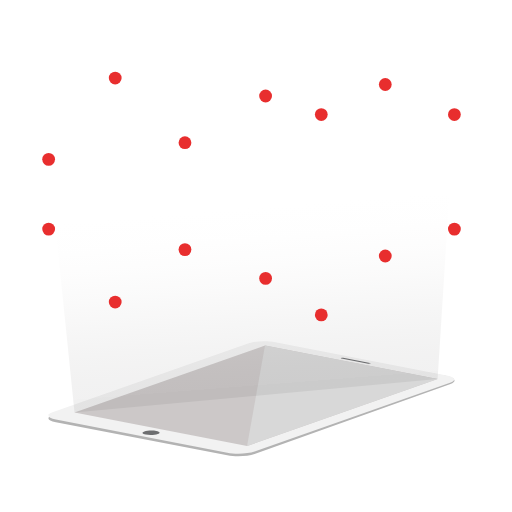
t = 0.00 s
t = 0.75 s: frame unchanged from t = 0.00 s, image omitted
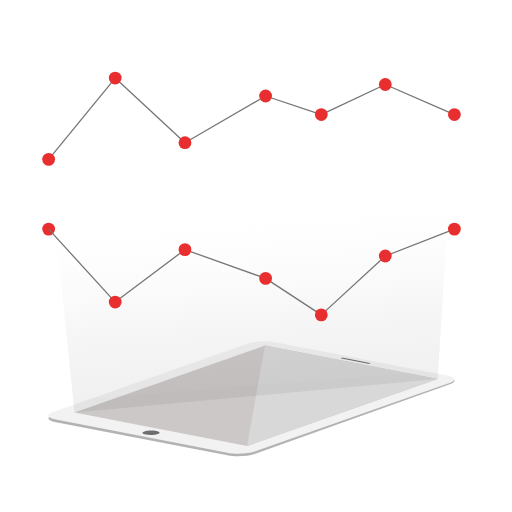
t = 1.50 s
t = 2.25 s: frame unchanged from t = 1.50 s, image omitted
t = 3.00 s: frame unchanged from t = 1.50 s, image omitted
t = 3.75 s: frame unchanged from t = 1.50 s, image omitted

The animated SVG that drew these frames (rendered in a browser with its animation timeline set to each time). Animation: 37 CSS @keyframes rules; one cycle of 4.50 s, repeats indefinitely.

<!--?xml version="1.0" encoding="UTF-8" standalone="no"?-->
<!-- Generator: Adobe Illustrator 16.0.0, SVG Export Plug-In . SVG Version: 6.00 Build 0)  -->

<svg xmlns:dc="http://purl.org/dc/elements/1.1/" xmlns:cc="http://creativecommons.org/ns#" xmlns:rdf="http://www.w3.org/1999/02/22-rdf-syntax-ns#" xmlns:svg="http://www.w3.org/2000/svg" xmlns="http://www.w3.org/2000/svg" xmlns:sodipodi="http://sodipodi.sourceforge.net/DTD/sodipodi-0.dtd" xmlns:inkscape="http://www.inkscape.org/namespaces/inkscape" version="1.1" id="Layer_1" x="0px" y="0px" width="800px" height="800px" viewBox="0 0 800 800" enable-background="new 0 0 800 800" xml:space="preserve" inkscape:version="0.92.0 unknown" sodipodi:docname="strategy_backup.svg" style=""><metadata id="metadata106"><rdf:rdf><cc:work rdf:about=""><dc:format>image/svg+xml</dc:format><dc:type rdf:resource="http://purl.org/dc/dcmitype/StillImage"></dc:type></cc:work></rdf:rdf></metadata><defs id="defs104"></defs><sodipodi:namedview pagecolor="#ffffff" bordercolor="#666666" borderopacity="1" objecttolerance="10" gridtolerance="10" guidetolerance="10" inkscape:pageopacity="0" inkscape:pageshadow="2" inkscape:window-width="1366" inkscape:window-height="714" id="namedview102" showgrid="false" inkscape:zoom="0.35355339" inkscape:cx="68.072736" inkscape:cy="724.4657" inkscape:window-x="0" inkscape:window-y="0" inkscape:window-maximized="1" inkscape:current-layer="Layer_1"></sodipodi:namedview><g id="g3"><g id="g5"><path fill="#B3B3B3" d="M397.821,709.541c-10.334,3.638-29.45,4.506-42.69,1.938L87.346,659.588    c-13.241-2.563-15.581-7.588-5.262-11.221l305.453-107.508c10.334-3.638,29.43-4.506,42.674-1.943l267.797,48.448    c13.248,2.563,16.32,8.999,5.992,12.636L397.821,709.541z" id="path7" class="zUfEXHXA_0"></path><path fill="#B3B3B3" d="M75.953,647.897c0.159,0.005,634.063-56.182,634.063-56.182" id="path9" class="zUfEXHXA_1"></path><g id="g11"><path fill="#F2F2F2" d="M397.834,705.396c-10.334,3.633-29.45,4.501-42.694,1.935L87.356,655.447     c-13.238-2.567-15.582-7.593-5.26-11.23l305.45-107.503c10.337-3.642,29.435-4.509,42.678-1.943L698,586.658     c13.244,2.566,15.612,7.592,5.278,11.225L397.834,705.396z" id="path13" class="zUfEXHXA_2"></path><path fill="#CCC8C8" id="polygon15" d="M116.406,644.717L414.094,539.942L683.744,592.188L386.056,696.964Z" class="zUfEXHXA_3"></path><path fill="#D8D8D8" id="polygon17" d="M386.056,696.964L683.744,592.188L414.094,539.942Z" class="zUfEXHXA_4"></path><path fill="#6D6E70" d="M227.815,679.076c5.816,1.127,14.213,0.741,18.738-0.845c4.522-1.594,3.5-3.808-2.316-4.935     c-5.793-1.119-14.206-0.736-18.728,0.854C220.984,675.74,222.019,677.953,227.815,679.076z" id="path19" class="zUfEXHXA_5"></path><path fill="#6D6E70" d="M533.453,560.089c-0.966-0.193-1.135-0.561-0.381-0.825l0,0c0.781-0.273,2.19-0.34,3.159-0.156     l41.856,8.116c0.972,0.185,1.149,0.552,0.371,0.825l0,0c-0.759,0.27-2.175,0.336-3.149,0.151L533.453,560.089z" id="path21" class="zUfEXHXA_6"></path></g></g><g id="g23"><path fill="#F6921E" d="M324.775,499.318" id="path25" class="zUfEXHXA_7"></path></g></g><linearGradient id="SVGID_1_" gradientUnits="userSpaceOnUse" x1="368.333" y1="101.6816" x2="407.8422" y2="601.5077"><stop offset="0.4477" style="stop-color:#FFFFFF" id="stop28"></stop><stop offset="0.535" style="stop-color:#FBFBFB;stop-opacity:0.8964" id="stop30"></stop><stop offset="0.614" style="stop-color:#F1F0F0;stop-opacity:0.8026" id="stop32"></stop><stop offset="0.6898" style="stop-color:#DFDEDE;stop-opacity:0.7126" id="stop34"></stop><stop offset="0.7636" style="stop-color:#C5C4C4;stop-opacity:0.6249" id="stop36"></stop><stop offset="0.8361" style="stop-color:#A4A3A3;stop-opacity:0.5389" id="stop38"></stop><stop offset="0.9074" style="stop-color:#7C7A7A;stop-opacity:0.4542" id="stop40"></stop><stop offset="0.9767" style="stop-color:#4D4A4B;stop-opacity:0.372" id="stop42"></stop><stop offset="1" style="stop-color:#3C3839;stop-opacity:0.3443" id="stop44"></stop><stop offset="1" style="stop-color:#000000;stop-opacity:0.3" id="stop46"></stop></linearGradient><path style="opacity:0.2;fill:url(#SVGID_1_)" d="M 683.75391,592.19141 116.41438,644.7209 75.992187,249.00391 178.57724,121.76529 289,223 l 126,-73 87,29 100,-47 c 0,0 108,47 107.99219,47.00391 z" id="polygon48" inkscape:connector-curvature="0" sodipodi:nodetypes="cccccccccc" class="zUfEXHXA_8"></path><path fill="#E82E2E" id="circle50" d="M66,358A10,10 0,1,1 86,358A10,10 0,1,1 66,358" class="zUfEXHXA_9"></path><path fill="#757474" stroke="#757575" stroke-width="2" stroke-miterlimit="10" id="line52" d="M76,358L180,472" class="zUfEXHXA_10"></path><path fill="none" stroke="#757575" stroke-width="2" stroke-miterlimit="10" id="line54" d="M180,472L289,390" class="zUfEXHXA_11"></path><path fill="none" stroke="#757575" stroke-width="2" stroke-miterlimit="10" id="line56" d="M289,390L415,435" class="zUfEXHXA_12"></path><path fill="none" stroke="#757575" stroke-width="2" stroke-miterlimit="10" id="line58" d="M415,435L502,492" class="zUfEXHXA_13"></path><path fill="none" stroke="#757575" stroke-width="2" stroke-miterlimit="10" id="line60" d="M502,492L602,400" class="zUfEXHXA_14"></path><path fill="none" stroke="#757575" stroke-width="2" stroke-miterlimit="10" id="line62" d="M602,400L710,358" class="zUfEXHXA_15"></path><path fill="#E82E2E" id="circle64" d="M170,472A10,10 0,1,1 190,472A10,10 0,1,1 170,472" class="zUfEXHXA_16"></path><path fill="#E82E2E" id="circle66" d="M279,390A10,10 0,1,1 299,390A10,10 0,1,1 279,390" class="zUfEXHXA_17"></path><path fill="#E82E2E" id="circle68" d="M492,492A10,10 0,1,1 512,492A10,10 0,1,1 492,492" class="zUfEXHXA_18"></path><path fill="#E82E2E" id="circle70" d="M405,435A10,10 0,1,1 425,435A10,10 0,1,1 405,435" class="zUfEXHXA_19"></path><path fill="#E82E2E" id="circle72" d="M592,400A10,10 0,1,1 612,400A10,10 0,1,1 592,400" class="zUfEXHXA_20"></path><path fill="#E82E2E" id="circle74" d="M700,358A10,10 0,1,1 720,358A10,10 0,1,1 700,358" class="zUfEXHXA_21"></path><path fill="none" stroke="#757575" stroke-width="2" stroke-miterlimit="10" id="line76" d="M76,249L180,122" class="zUfEXHXA_22"></path><path fill="none" stroke="#757575" stroke-width="2" stroke-miterlimit="10" id="line78" d="M180,122L289,223" class="zUfEXHXA_23"></path><path fill="none" stroke="#757575" stroke-width="2" stroke-miterlimit="10" id="line80" d="M289,223L415,150" class="zUfEXHXA_24"></path><path fill="none" stroke="#757575" stroke-width="2" stroke-miterlimit="10" id="line82" d="M415,150L502,179" class="zUfEXHXA_25"></path><path fill="none" stroke="#757575" stroke-width="2" stroke-miterlimit="10" id="line84" d="M502,179L602,132" class="zUfEXHXA_26"></path><path fill="none" stroke="#757575" stroke-width="2" stroke-miterlimit="10" id="line86" d="M602,132L710,179" class="zUfEXHXA_27"></path><path fill="#E82E2E" id="circle88" d="M170,122A10,10 0,1,1 190,122A10,10 0,1,1 170,122" class="zUfEXHXA_28"></path><path fill="#E82E2E" id="circle90" d="M66,249A10,10 0,1,1 86,249A10,10 0,1,1 66,249" class="zUfEXHXA_29"></path><path fill="#E82E2E" id="circle92" d="M279,223A10,10 0,1,1 299,223A10,10 0,1,1 279,223" class="zUfEXHXA_30"></path><path fill="#E82E2E" id="circle94" d="M492,179A10,10 0,1,1 512,179A10,10 0,1,1 492,179" class="zUfEXHXA_31"></path><path fill="#E82E2E" id="circle96" d="M405,150A10,10 0,1,1 425,150A10,10 0,1,1 405,150" class="zUfEXHXA_32"></path><path fill="#E82E2E" id="circle98" d="M592,132A10,10 0,1,1 612,132A10,10 0,1,1 592,132" class="zUfEXHXA_33"></path><path fill="#E82E2E" id="circle100" d="M700,179A10,10 0,1,1 720,179A10,10 0,1,1 700,179" class="zUfEXHXA_34"></path><style>.zUfEXHXA_0{stroke-dasharray:1327 1329;stroke-dashoffset:1328;animation:zUfEXHXA_draw_0 4500ms ease-in 0ms infinite,zUfEXHXA_fade 4500ms linear 0ms infinite;}.zUfEXHXA_1{stroke-dasharray:637 639;stroke-dashoffset:638;animation:zUfEXHXA_draw_1 4500ms ease-in 0ms infinite,zUfEXHXA_fade 4500ms linear 0ms infinite;}.zUfEXHXA_2{stroke-dasharray:1325 1327;stroke-dashoffset:1326;animation:zUfEXHXA_draw_2 4500ms ease-in 0ms infinite,zUfEXHXA_fade 4500ms linear 0ms infinite;}.zUfEXHXA_3{stroke-dasharray:1181 1183;stroke-dashoffset:1182;animation:zUfEXHXA_draw_3 4500ms ease-in 0ms infinite,zUfEXHXA_fade 4500ms linear 0ms infinite;}.zUfEXHXA_4{stroke-dasharray:750 752;stroke-dashoffset:751;animation:zUfEXHXA_draw_4 4500ms ease-in 0ms infinite,zUfEXHXA_fade 4500ms linear 0ms infinite;}.zUfEXHXA_5{stroke-dasharray:58 60;stroke-dashoffset:59;animation:zUfEXHXA_draw_5 4500ms ease-in 0ms infinite,zUfEXHXA_fade 4500ms linear 0ms infinite;}.zUfEXHXA_6{stroke-dasharray:95 97;stroke-dashoffset:96;animation:zUfEXHXA_draw_6 4500ms ease-in 0ms infinite,zUfEXHXA_fade 4500ms linear 0ms infinite;}.zUfEXHXA_7{stroke-dasharray:0 2;stroke-dashoffset:1;animation:zUfEXHXA_draw_7 4500ms ease-in 0ms infinite,zUfEXHXA_fade 4500ms linear 0ms infinite;}.zUfEXHXA_8{stroke-dasharray:2161 2163;stroke-dashoffset:2162;animation:zUfEXHXA_draw_8 4500ms ease-in 0ms infinite,zUfEXHXA_fade 4500ms linear 0ms infinite;}.zUfEXHXA_9{stroke-dasharray:63 65;stroke-dashoffset:64;animation:zUfEXHXA_draw_9 4500ms ease-in 0ms infinite,zUfEXHXA_fade 4500ms linear 0ms infinite;}.zUfEXHXA_10{stroke-dasharray:155 157;stroke-dashoffset:156;animation:zUfEXHXA_draw_10 4500ms ease-in 0ms infinite,zUfEXHXA_fade 4500ms linear 0ms infinite;}.zUfEXHXA_11{stroke-dasharray:137 139;stroke-dashoffset:138;animation:zUfEXHXA_draw_11 4500ms ease-in 0ms infinite,zUfEXHXA_fade 4500ms linear 0ms infinite;}.zUfEXHXA_12{stroke-dasharray:134 136;stroke-dashoffset:135;animation:zUfEXHXA_draw_12 4500ms ease-in 0ms infinite,zUfEXHXA_fade 4500ms linear 0ms infinite;}.zUfEXHXA_13{stroke-dasharray:105 107;stroke-dashoffset:106;animation:zUfEXHXA_draw_13 4500ms ease-in 0ms infinite,zUfEXHXA_fade 4500ms linear 0ms infinite;}.zUfEXHXA_14{stroke-dasharray:136 138;stroke-dashoffset:137;animation:zUfEXHXA_draw_14 4500ms ease-in 0ms infinite,zUfEXHXA_fade 4500ms linear 0ms infinite;}.zUfEXHXA_15{stroke-dasharray:116 118;stroke-dashoffset:117;animation:zUfEXHXA_draw_15 4500ms ease-in 0ms infinite,zUfEXHXA_fade 4500ms linear 0ms infinite;}.zUfEXHXA_16{stroke-dasharray:63 65;stroke-dashoffset:64;animation:zUfEXHXA_draw_16 4500ms ease-in 0ms infinite,zUfEXHXA_fade 4500ms linear 0ms infinite;}.zUfEXHXA_17{stroke-dasharray:63 65;stroke-dashoffset:64;animation:zUfEXHXA_draw_17 4500ms ease-in 0ms infinite,zUfEXHXA_fade 4500ms linear 0ms infinite;}.zUfEXHXA_18{stroke-dasharray:63 65;stroke-dashoffset:64;animation:zUfEXHXA_draw_18 4500ms ease-in 0ms infinite,zUfEXHXA_fade 4500ms linear 0ms infinite;}.zUfEXHXA_19{stroke-dasharray:63 65;stroke-dashoffset:64;animation:zUfEXHXA_draw_19 4500ms ease-in 0ms infinite,zUfEXHXA_fade 4500ms linear 0ms infinite;}.zUfEXHXA_20{stroke-dasharray:63 65;stroke-dashoffset:64;animation:zUfEXHXA_draw_20 4500ms ease-in 0ms infinite,zUfEXHXA_fade 4500ms linear 0ms infinite;}.zUfEXHXA_21{stroke-dasharray:63 65;stroke-dashoffset:64;animation:zUfEXHXA_draw_21 4500ms ease-in 0ms infinite,zUfEXHXA_fade 4500ms linear 0ms infinite;}.zUfEXHXA_22{stroke-dasharray:165 167;stroke-dashoffset:166;animation:zUfEXHXA_draw_22 4500ms ease-in 0ms infinite,zUfEXHXA_fade 4500ms linear 0ms infinite;}.zUfEXHXA_23{stroke-dasharray:149 151;stroke-dashoffset:150;animation:zUfEXHXA_draw_23 4500ms ease-in 0ms infinite,zUfEXHXA_fade 4500ms linear 0ms infinite;}.zUfEXHXA_24{stroke-dasharray:146 148;stroke-dashoffset:147;animation:zUfEXHXA_draw_24 4500ms ease-in 0ms infinite,zUfEXHXA_fade 4500ms linear 0ms infinite;}.zUfEXHXA_25{stroke-dasharray:92 94;stroke-dashoffset:93;animation:zUfEXHXA_draw_25 4500ms ease-in 0ms infinite,zUfEXHXA_fade 4500ms linear 0ms infinite;}.zUfEXHXA_26{stroke-dasharray:111 113;stroke-dashoffset:112;animation:zUfEXHXA_draw_26 4500ms ease-in 0ms infinite,zUfEXHXA_fade 4500ms linear 0ms infinite;}.zUfEXHXA_27{stroke-dasharray:118 120;stroke-dashoffset:119;animation:zUfEXHXA_draw_27 4500ms ease-in 0ms infinite,zUfEXHXA_fade 4500ms linear 0ms infinite;}.zUfEXHXA_28{stroke-dasharray:63 65;stroke-dashoffset:64;animation:zUfEXHXA_draw_28 4500ms ease-in 0ms infinite,zUfEXHXA_fade 4500ms linear 0ms infinite;}.zUfEXHXA_29{stroke-dasharray:63 65;stroke-dashoffset:64;animation:zUfEXHXA_draw_29 4500ms ease-in 0ms infinite,zUfEXHXA_fade 4500ms linear 0ms infinite;}.zUfEXHXA_30{stroke-dasharray:63 65;stroke-dashoffset:64;animation:zUfEXHXA_draw_30 4500ms ease-in 0ms infinite,zUfEXHXA_fade 4500ms linear 0ms infinite;}.zUfEXHXA_31{stroke-dasharray:63 65;stroke-dashoffset:64;animation:zUfEXHXA_draw_31 4500ms ease-in 0ms infinite,zUfEXHXA_fade 4500ms linear 0ms infinite;}.zUfEXHXA_32{stroke-dasharray:63 65;stroke-dashoffset:64;animation:zUfEXHXA_draw_32 4500ms ease-in 0ms infinite,zUfEXHXA_fade 4500ms linear 0ms infinite;}.zUfEXHXA_33{stroke-dasharray:63 65;stroke-dashoffset:64;animation:zUfEXHXA_draw_33 4500ms ease-in 0ms infinite,zUfEXHXA_fade 4500ms linear 0ms infinite;}.zUfEXHXA_34{stroke-dasharray:63 65;stroke-dashoffset:64;animation:zUfEXHXA_draw_34 4500ms ease-in 0ms infinite,zUfEXHXA_fade 4500ms linear 0ms infinite;}@keyframes zUfEXHXA_draw{100%{stroke-dashoffset:0;}}@keyframes zUfEXHXA_fade{0%{stroke-opacity:1;}91.11111111111111%{stroke-opacity:1;}100%{stroke-opacity:0;}}@keyframes zUfEXHXA_draw_0{4.444444444444445%{stroke-dashoffset: 1328}7.0964664114938705%{ stroke-dashoffset: 0;}100%{ stroke-dashoffset: 0;}}@keyframes zUfEXHXA_draw_1{7.0964664114938705%{stroke-dashoffset: 638}8.370555278193821%{ stroke-dashoffset: 0;}100%{ stroke-dashoffset: 0;}}@keyframes zUfEXHXA_draw_2{8.370555278193821%{stroke-dashoffset: 1326}11.018583236256726%{ stroke-dashoffset: 0;}100%{ stroke-dashoffset: 0;}}@keyframes zUfEXHXA_draw_3{11.018583236256726%{stroke-dashoffset: 1182}13.379042547290176%{ stroke-dashoffset: 0;}100%{ stroke-dashoffset: 0;}}@keyframes zUfEXHXA_draw_4{13.379042547290176%{stroke-dashoffset: 751}14.878792921728518%{ stroke-dashoffset: 0;}100%{ stroke-dashoffset: 0;}}@keyframes zUfEXHXA_draw_5{14.878792921728518%{stroke-dashoffset: 59}14.996616186830863%{ stroke-dashoffset: 0;}100%{ stroke-dashoffset: 0;}}@keyframes zUfEXHXA_draw_6{14.996616186830863%{stroke-dashoffset: 96}15.188328618183835%{ stroke-dashoffset: 0;}100%{ stroke-dashoffset: 0;}}@keyframes zUfEXHXA_draw_7{15.188328618183835%{stroke-dashoffset: 1}15.190325622677097%{ stroke-dashoffset: 0;}100%{ stroke-dashoffset: 0;}}@keyframes zUfEXHXA_draw_8{15.190325622677095%{stroke-dashoffset: 2162}19.50784933710545%{ stroke-dashoffset: 0;}100%{ stroke-dashoffset: 0;}}@keyframes zUfEXHXA_draw_9{19.50784933710545%{stroke-dashoffset: 64}19.6356576246741%{ stroke-dashoffset: 0;}100%{ stroke-dashoffset: 0;}}@keyframes zUfEXHXA_draw_10{19.6356576246741%{stroke-dashoffset: 156}19.947190325622678%{ stroke-dashoffset: 0;}100%{ stroke-dashoffset: 0;}}@keyframes zUfEXHXA_draw_11{19.947190325622678%{stroke-dashoffset: 138}20.222776945692573%{ stroke-dashoffset: 0;}100%{ stroke-dashoffset: 0;}}@keyframes zUfEXHXA_draw_12{20.222776945692573%{stroke-dashoffset: 135}20.492372552282685%{ stroke-dashoffset: 0;}100%{ stroke-dashoffset: 0;}}@keyframes zUfEXHXA_draw_13{20.492372552282685%{stroke-dashoffset: 106}20.70405502856826%{ stroke-dashoffset: 0;}100%{ stroke-dashoffset: 0;}}@keyframes zUfEXHXA_draw_14{20.70405502856826%{stroke-dashoffset: 137}20.977644644144892%{ stroke-dashoffset: 0;}100%{ stroke-dashoffset: 0;}}@keyframes zUfEXHXA_draw_15{20.977644644144892%{stroke-dashoffset: 117}21.211294169856323%{ stroke-dashoffset: 0;}100%{ stroke-dashoffset: 0;}}@keyframes zUfEXHXA_draw_16{21.211294169856327%{stroke-dashoffset: 64}21.339102457424975%{ stroke-dashoffset: 0;}100%{ stroke-dashoffset: 0;}}@keyframes zUfEXHXA_draw_17{21.339102457424975%{stroke-dashoffset: 64}21.466910744993623%{ stroke-dashoffset: 0;}100%{ stroke-dashoffset: 0;}}@keyframes zUfEXHXA_draw_18{21.466910744993623%{stroke-dashoffset: 64}21.594719032562267%{ stroke-dashoffset: 0;}100%{ stroke-dashoffset: 0;}}@keyframes zUfEXHXA_draw_19{21.594719032562267%{stroke-dashoffset: 64}21.722527320130915%{ stroke-dashoffset: 0;}100%{ stroke-dashoffset: 0;}}@keyframes zUfEXHXA_draw_20{21.722527320130915%{stroke-dashoffset: 64}21.850335607699563%{ stroke-dashoffset: 0;}100%{ stroke-dashoffset: 0;}}@keyframes zUfEXHXA_draw_21{21.850335607699563%{stroke-dashoffset: 64}21.97814389526821%{ stroke-dashoffset: 0;}100%{ stroke-dashoffset: 0;}}@keyframes zUfEXHXA_draw_22{21.97814389526821%{stroke-dashoffset: 166}22.309646641149385%{ stroke-dashoffset: 0;}100%{ stroke-dashoffset: 0;}}@keyframes zUfEXHXA_draw_23{22.309646641149385%{stroke-dashoffset: 150}22.609197315138402%{ stroke-dashoffset: 0;}100%{ stroke-dashoffset: 0;}}@keyframes zUfEXHXA_draw_24{22.609197315138402%{stroke-dashoffset: 147}22.902756975647637%{ stroke-dashoffset: 0;}100%{ stroke-dashoffset: 0;}}@keyframes zUfEXHXA_draw_25{22.90275697564764%{stroke-dashoffset: 93}23.08847839352083%{ stroke-dashoffset: 0;}100%{ stroke-dashoffset: 0;}}@keyframes zUfEXHXA_draw_26{23.08847839352083%{stroke-dashoffset: 112}23.312142896765963%{ stroke-dashoffset: 0;}100%{ stroke-dashoffset: 0;}}@keyframes zUfEXHXA_draw_27{23.31214289676596%{stroke-dashoffset: 119}23.54978643146391%{ stroke-dashoffset: 0;}100%{ stroke-dashoffset: 0;}}@keyframes zUfEXHXA_draw_28{23.54978643146391%{stroke-dashoffset: 64}23.67759471903256%{ stroke-dashoffset: 0;}100%{ stroke-dashoffset: 0;}}@keyframes zUfEXHXA_draw_29{23.67759471903256%{stroke-dashoffset: 64}23.805403006601207%{ stroke-dashoffset: 0;}100%{ stroke-dashoffset: 0;}}@keyframes zUfEXHXA_draw_30{23.805403006601207%{stroke-dashoffset: 64}23.933211294169855%{ stroke-dashoffset: 0;}100%{ stroke-dashoffset: 0;}}@keyframes zUfEXHXA_draw_31{23.933211294169855%{stroke-dashoffset: 64}24.061019581738503%{ stroke-dashoffset: 0;}100%{ stroke-dashoffset: 0;}}@keyframes zUfEXHXA_draw_32{24.061019581738503%{stroke-dashoffset: 64}24.18882786930715%{ stroke-dashoffset: 0;}100%{ stroke-dashoffset: 0;}}@keyframes zUfEXHXA_draw_33{24.18882786930715%{stroke-dashoffset: 64}24.3166361568758%{ stroke-dashoffset: 0;}100%{ stroke-dashoffset: 0;}}@keyframes zUfEXHXA_draw_34{24.3166361568758%{stroke-dashoffset: 64}24.444444444444443%{ stroke-dashoffset: 0;}100%{ stroke-dashoffset: 0;}}</style></svg>